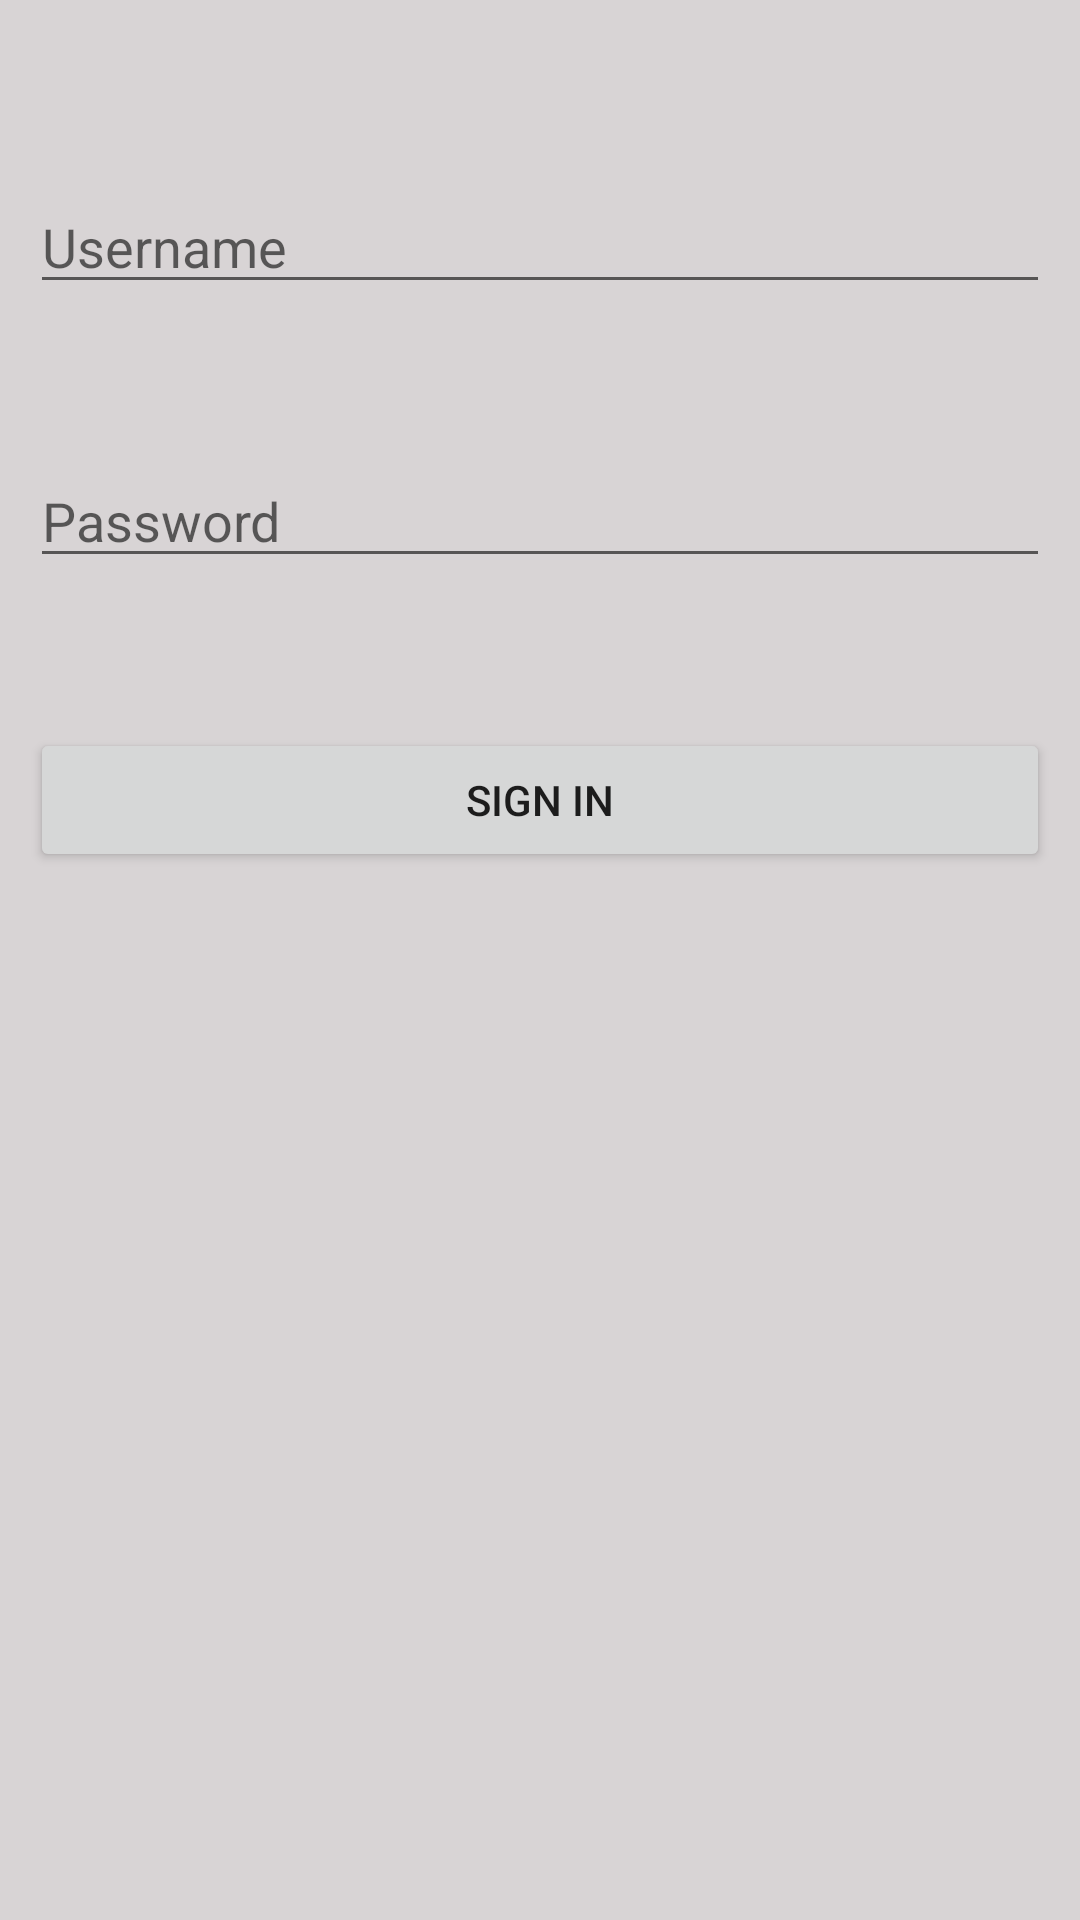

Layout XML and referenced resources for this Android screen:
<!-- AndroidManifest.xml: application theme Theme.ISA -->
<!-- res/layout/activity_login.xml -->
<?xml version="1.0" encoding="utf-8"?>
<RelativeLayout xmlns:android="http://schemas.android.com/apk/res/android"
    xmlns:app="http://schemas.android.com/apk/res-auto"
    xmlns:tools="http://schemas.android.com/tools"
    android:layout_width="match_parent"
    android:layout_height="match_parent"
    android:background="#D8D4D5"
    android:padding="10dp"
    tools:context=".LoginActivity">

    <EditText
        android:id="@+id/username1"
        android:layout_width="match_parent"
        android:layout_height="wrap_content"
        android:layout_marginTop="50dp"
        android:hint="Username" />

    <EditText
        android:id="@+id/password1"
        android:layout_width="match_parent"
        android:layout_height="wrap_content"
        android:layout_below="@+id/username1"
        android:layout_marginTop="50dp"
        android:hint="Password" />

    <Button
        android:id="@+id/btnsignin1"
        android:layout_width="match_parent"
        android:layout_height="wrap_content"
        android:layout_below="@+id/password1"
        android:layout_marginTop="50dp"
        android:text="Sign In" />

    <Button
        android:id="@+id/register_btn"
        android:layout_width="wrap_content"
        android:layout_height="55dp"
        android:layout_below="@+id/btnsignin1"
        android:layout_alignParentEnd="true"
        android:layout_alignParentBottom="true"
        android:layout_marginTop="67dp"
        android:layout_marginEnd="151dp"
        android:layout_marginBottom="320dp"
        android:text="Register" />


</RelativeLayout>
<!-- resources referenced by this layout -->
<resources>
  <style name="Theme.ISA" parent="Theme.MaterialComponents.DayNight.DarkActionBar">
          
          <item name="colorPrimary">@color/purple_500</item>
          <item name="colorPrimaryVariant">@color/purple_700</item>
          <item name="colorOnPrimary">@color/white</item>
          
          <item name="colorSecondary">@color/teal_200</item>
          <item name="colorSecondaryVariant">@color/teal_700</item>
          <item name="colorOnSecondary">@color/black</item>
          
          <item name="android:statusBarColor" tools:targetApi="l">?attr/colorPrimaryVariant</item>
          
      </style>
  <!-- not gathered from this repository: default colours our renderer supplied (Android Studio template values) -->
  <color name="purple_500">#FF6200EE</color>
  <color name="purple_700">#FF3700B3</color>
  <color name="teal_200">#FF03DAC5</color>
  <color name="teal_700">#FF018786</color>
  <color name="black">#FF000000</color>
  <color name="white">#FFFFFFFF</color>
</resources>
